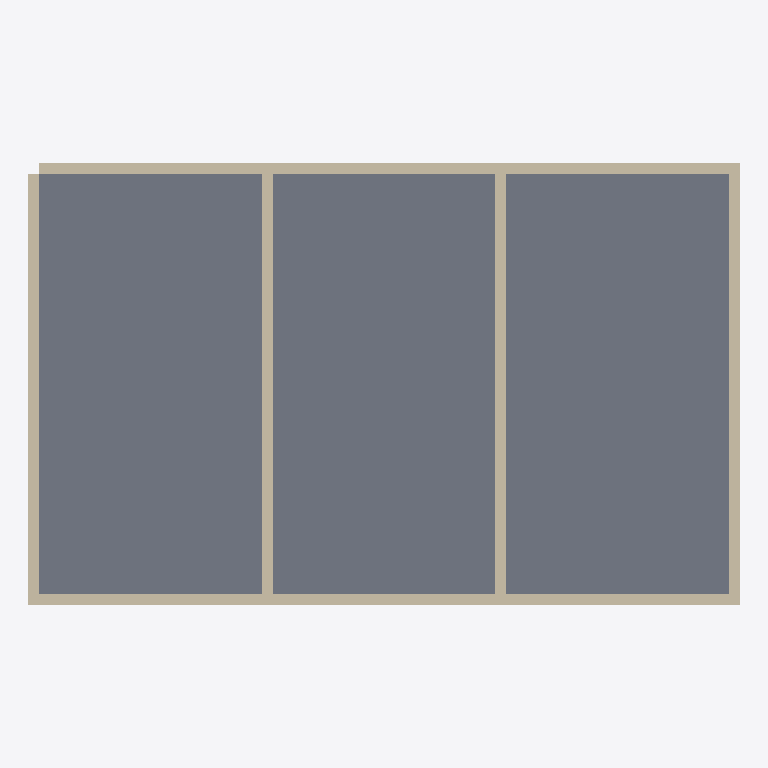
Plan cut of the same IFC building model at storey 'Level 2' (level 0.00 m, cut at 1.40 m), seen from above with north up, elements coloured by IFC class (only those large enough to see are counted): 6 walls (beige), 1 slab (grey). Cut surfaces are drawn darker.
Extent 13.2 m × 8.2 m × 6.4 m (x, y, z). Storeys (2): Ground Floor at 0.00 m; Level 2 at 0.00 m. Elements (8): 6 IfcWall, 2 IfcSlab.

HEADER;
FILE_DESCRIPTION(('ViewDefinition[DesignTransferView]'),'2;1');
FILE_NAME('/dev/null','2026-05-22T18:01:46+08:00',(''),(''),'IfcOpenShell 0.8.5','IfcOpenShell 0.8.5','Nobody');
FILE_SCHEMA(('IFC4'));
ENDSEC;
DATA;
#1=IFCPROJECT('2WglJo6iDC9flKJc7Zs41X',$,'Bonsai Task Project',$,$,$,$,(#10),#5);
#12=IFCSITE('3Xcj15Cj101gjQctxz8tkV',$,'Default Site',$,$,$,$,$,$,$,$,$,$,$);
#13=IFCBUILDING('1h2zYBH6TDTh4TRKcV4qxo',$,'Bonsai Building',$,$,$,$,$,$,$,$,$);
#16=IFCBUILDINGSTOREY('3okP5lLu1AzeaADc0syEPU',$,'Ground Floor',$,$,$,$,$,$,0.0);
#18=IFCBUILDINGSTOREY('0ltT1s2Sb95wSKoYxUWfAt',$,'Level 2',$,$,$,$,$,$,3.2);
#121=IFCSLAB('3g1Mg2B3TF$x07amOFxrKE',$,'Slab 1',$,$,#220,#128,$,$);
#19=IFCWALL('1aiVPAOLb0VQMXeiv0vIKI',$,'South Wall',$,$,#190,#30,$,$);
#36=IFCWALL('0_Fvu5h9v5SeWpL0Max67k',$,'North Wall',$,$,#195,#47,$,$);
#53=IFCWALL('22uBkBQBT7jQ5Mq65A46$V',$,'West Wall',$,$,#200,#64,$,$);
#70=IFCWALL('2fUK7yphjDd9uizuHQgPro',$,'East Wall',$,$,#205,#81,$,$);
#104=IFCWALL('3gVG6GRyH0vuVH4TiObo3A',$,'Interior Partition 2',$,$,#215,#115,$,$);
#87=IFCWALL('3ppA7mUNTDSuMCYSARCoMc',$,'Interior Partition 1',$,$,#210,#98,$,$);
ENDSEC;
